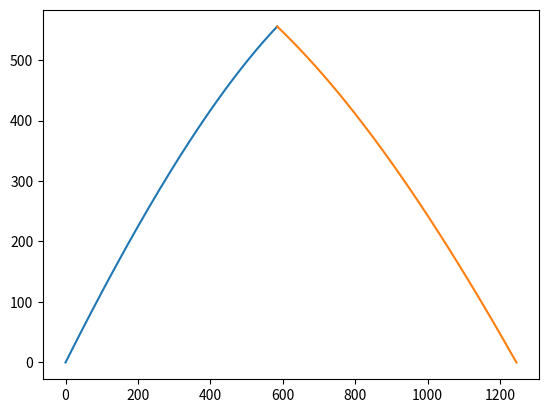

Here is the Python script that generated this plot:
# imports
import numpy as np
import matplotlib.pyplot as plt
import pandas as pd

v_start = 200
C = 0.75
M = 32
A = 0.018
RHO = 1.2
add_block_size = 50000


def shooting_kassam(dt, x0, y0, v0, theta0, friction_coefficient=None):
    x = np.zeros(add_block_size)
    v_x = np.zeros(add_block_size)
    y = np.zeros(add_block_size)
    v_y = np.zeros(add_block_size)
    x[0] = x0
    v_x[0] = v0 * np.cos(theta0 * np.pi / 180)
    y[0] = y0
    v_y[0] = v0 * np.sin(theta0 * np.pi / 180)
    i = 0
    while i < 100 or y[i] > 0.01:
        if i + 1 >= x.shape[0]:
            x = np.append(x, np.zeros(add_block_size))
            v_x = np.append(v_x, np.zeros(add_block_size))
            y = np.append(y, np.zeros(add_block_size))
            v_y = np.append(v_y, np.zeros(add_block_size))
        x[i + 1] = dt * v_x[i] + x[i]
        v_x[i + 1] = v_x[i]
        if friction_coefficient is not None:
            v_x[i + 1] -= friction_coefficient * ((v_x[i] ** 2 + v_y[i] ** 2) ** 0.5) * v_x[i] * dt
        y[i + 1] = dt * v_y[i] + y[i]
        v_y[i + 1] = v_y[i] - 10 * dt

        if friction_coefficient is not None:
            v_y[i + 1] -= friction_coefficient * ((v_x[i] ** 2 + v_y[i] ** 2) ** 0.5) * v_y[i] * dt
        i += 1
    print(f"i is {i}")
    return x[:i + 1], y[:i + 1]


def kassam_in_vaccum(dt, x0, y0, v0, theta0):
    return shooting_kassam(dt, x0, y0, v0, theta0)


def kassam_in_air(dt, x0, y0, v0, theta0, friction_coefficient):
    return shooting_kassam(dt, x0, y0, v0, theta0, friction_coefficient=friction_coefficient)


def q2_section6():
    x, y = kassam_in_vaccum(0.001, 0, 0, v_start, 10)
    if x[0] > 0:
        x_from_start = np.concatenate([[0], x])
    else:
        x_from_start = x
    plt.plot(x_from_start, y, label="theta 10")
    x, y = kassam_in_vaccum(0.001, 0, 0, v_start, 30)
    if x[0] > 0:
        x_from_start = np.concatenate([[0], x])
    else:
        x_from_start = x
    plt.plot(x_from_start, y, label="theta 30")
    x, y = kassam_in_vaccum(0.001, 0, 0, v_start / 2, 80)
    if x[0] > 0:
        x_from_start = np.concatenate([[0], x])
    else:
        x_from_start = x
    plt.plot(x_from_start, y, label="theta 89")
    plt.legend()
    plt.show()


def q3_section4():
    x, y = kassam_in_air(0.001, 0, 0, v_start, 50, friction_coefficient=C * A * RHO / M)
    if x[0] > 0:
        x_from_start = np.concatenate([[0], x])
    else:
        x_from_start = x
    plt.plot(x_from_start, y)

    x, y = kassam_in_air(0.001, 0, 0, v_start, 50, friction_coefficient=0)
    if x[0] > 0:
        x_from_start = np.concatenate([[0], x])
    else:
        x_from_start = x
    plt.plot(x_from_start, y, "")

    plt.show()


def q3_section6():
    log_dt_values = np.linspace(start=-4, stop=-1, num=500)
    dt_values = np.power(10, log_dt_values)
    result = [kassam_in_air(dt, 0, 0, v_start, 50, friction_coefficient=C * A * RHO / M)[0][-1] for dt in dt_values]
    plt.loglog(dt_values, result)
    plt.xlabel('$dt$', size=15)
    plt.ylabel(r'x landing', size=15)
    plt.grid()
    plt.show()


def x_hit(theta):
    x, y = kassam_in_air(0.001, 0, 0, v_start, theta, friction_coefficient=C * A * RHO / M)
    return x[-1]


def secant_method(destination, function, guess1, guess2, precision=0.01):
    guesses = [guess1, guess2]
    consecutive_successes = 0

    def f(guess):
        return destination - function(guess)

    f_prev = f(guess1)
    while consecutive_successes < 3:
        curr = guesses[-1]
        prev = guesses[-2]
        f_curr = f(curr)
        nxt = curr - f_curr * (curr - prev) / (f_curr - f_prev)
        guesses.append(nxt)
        if abs(nxt - curr) < precision:
            consecutive_successes += 1
        else:
            consecutive_successes = 0

        f_prev = f_curr
    print(f"---Found! Result is {guesses[-1]}")
    return guesses[-1]


def find_theta(x_dest, initial_theta1, initial_theta2):
    return secant_method(x_dest, x_hit, initial_theta1, initial_theta2)


def draw_x_hit():
    theta = np.linspace(5, 85, 100)
    x_hits = [x_hit(t) for t in theta]
    plt.plot(theta, x_hits)
    plt.xlabel("theta")
    plt.ylabel("x")
    plt.show()


def draw_theta_to_x_dest():
    count = 25
    x_dest = np.linspace(x_hit(70), x_hit(50), count)
    linear_guess = list(np.linspace(49, 71, count + 1))[::-1]
    theta = []
    for i, x in enumerate(x_dest):
        print(f"guesses are {linear_guess[i], linear_guess[i + 1]}")
        theta.append(find_theta(x, linear_guess[i], linear_guess[i + 1]))
        print(f"---Already found {i + 1} thetas")
    plt.plot(x_dest, theta)
    plt.xlabel("x dest")
    plt.ylabel("theta")
    plt.show()


def find_minimal_distance(x0_first, theta0_first, x0_second, theta0_second):
    x_first, y_first = kassam_in_air(0.001, x0_first, 0, v_start, theta0_first, friction_coefficient=C * A * RHO / M)
    x_second, y_second = kassam_in_air(0.001, x0_second, 0, v_start, theta0_second,
                                       friction_coefficient=0.7 * C * A * RHO / M)
    #plt.plot(x_first, y_first, label="first")
    #plt.plot(x_second, y_second, label="second")
    #plt.legend()
    #plt.show()
    x_first = np.append(x_first, abs(len(x_first) - len(x_second)) * [x_first[-1]])
    y_first = np.append(y_first, abs(len(y_first) - len(y_second)) * [y_first[-1]])
    x_second = np.append(x_second, abs(len(x_first) - len(x_second)) * [x_second[-1]])
    y_second = np.append(y_second, abs(len(y_first) - len(y_second)) * [y_second[-1]])
    dx_power_2 = np.power(x_first - x_second, 2)
    dy_power_2 = np.power(y_first - y_second, 2)
    return np.amin(dx_power_2 + dy_power_2)


def show_until_minimal_distance(x0_first, theta0_first, x0_second, theta0_second):
    x_first, y_first = kassam_in_air(0.001, x0_first, 0, v_start, theta0_first, friction_coefficient=C * A * RHO / M)
    x_second, y_second = kassam_in_air(0.001, x0_second, 0, v_start, theta0_second,
                                       friction_coefficient=0.7 * C * A * RHO / M)
    x_first = np.append(x_first, abs(len(x_first) - len(x_second)) * [x_first[-1]])
    y_first = np.append(y_first, abs(len(y_first) - len(y_second)) * [y_first[-1]])
    x_second = np.append(x_second, abs(len(x_first) - len(x_second)) * [x_second[-1]])
    y_second = np.append(y_second, abs(len(y_first) - len(y_second)) * [y_second[-1]])
    dx_power_2 = np.power(x_first - x_second, 2)
    dy_power_2 = np.power(y_first - y_second, 2)
    arg_min = np.argmin(dx_power_2 + dy_power_2)
    plt.plot(x_first[:arg_min + 1], y_first[:arg_min + 1])
    plt.plot(x_second[:arg_min + 1], y_second[:arg_min + 1])
    plt.show()


def min_distance_kassam(theta):
    R = x_hit(50)
    r_min = find_minimal_distance(0, 50, 0.75 * R, theta)
    return r_min

def draw_r_min_for_theta():
    theta = np.linspace(95, 175, 50)
    r_min = [min_distance_kassam(t) for t in theta]
    plt.plot(theta, r_min)
    plt.xlabel("theta")
    plt.ylabel("r_min")
    plt.show()


def find_theta_to_prdocue_r_min_min():
    return secant_method(0, min_distance_kassam, 140, 145)


def visualize_r_min_min():
    R = x_hit(50)
    target_theta = find_theta_to_prdocue_r_min_min()
    show_until_minimal_distance(0, 50, 0.75 * R, target_theta)


visualize_r_min_min()
